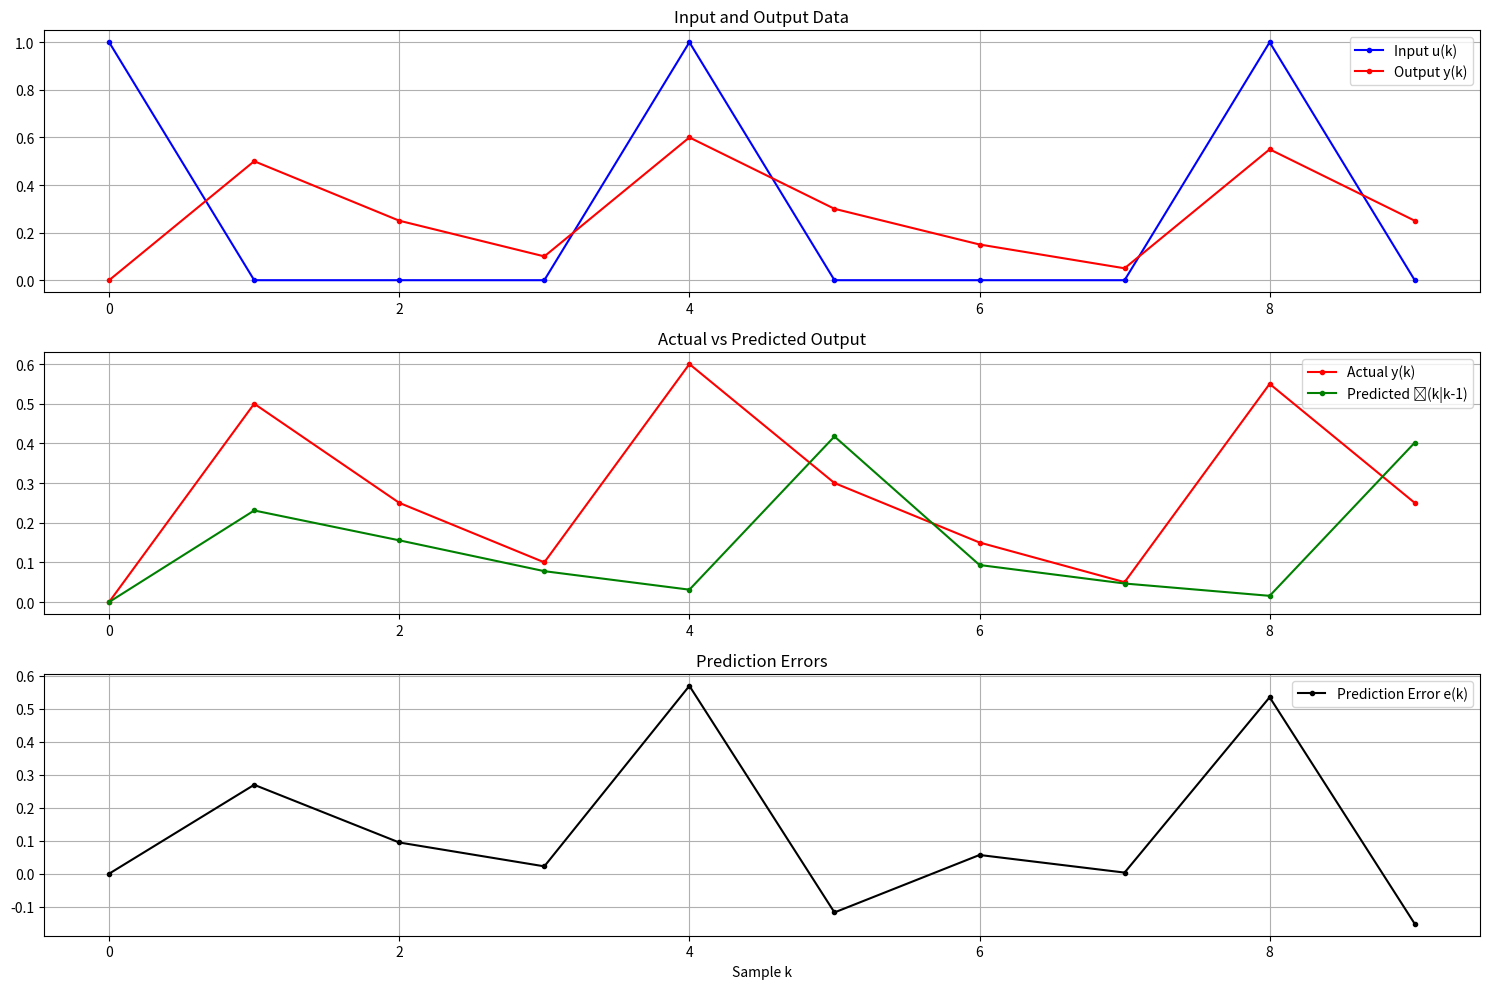

Recreate this plot in Python.
import numpy as np
import matplotlib.pyplot as plt

# Given data
u = np.array([1, 0, 0, 0, 1, 0, 0, 0, 1, 0])
y = np.array([0, 0.5, 0.25, 0.1, 0.6, 0.3, 0.15, 0.05, 0.55, 0.25])


# a) Form regression matrix Φ and output vector Y
def create_regression_matrix(y, u, na=1, nb=1):
    """
    Create regression matrix for ARX model
    na: order of A polynomial
    nb: order of B polynomial
    """
    N = len(y)
    # We lose na initial conditions
    N_eff = N - max(na, nb)

    # Initialize regression matrix
    phi = np.zeros((N_eff, na + nb))
    Y = np.zeros(N_eff)

    # Fill regression matrix
    for i in range(N_eff):
        k = i + max(na, nb)  # Current time index
        # Fill A polynomial terms (past outputs)
        for j in range(na):
            phi[i, j] = -y[k - j - 1]
        # Fill B polynomial terms (past inputs)
        for j in range(nb):
            phi[i, j + na] = u[k - j - 1]
        Y[i] = y[k]

    return phi, Y


# Create regression matrix and output vector
Phi, Y = create_regression_matrix(y, u)

# b) Calculate parameter estimates using least squares
theta_hat = np.linalg.inv(Phi.T @ Phi) @ Phi.T @ Y
a1_hat, b1_hat = theta_hat


# c) Compute one-step ahead predictions
def compute_predictions(y, u, a1, b1):
    """Compute one-step ahead predictions"""
    N = len(y)
    y_pred = np.zeros(N)
    # First prediction needs initial condition
    y_pred[0] = 0  # Since we don't have previous data

    # Compute predictions
    for k in range(1, N):
        y_pred[k] = -a1 * y[k - 1] + b1 * u[k - 1]

    return y_pred


y_pred = compute_predictions(y, u, a1_hat, b1_hat)

# d) Calculate prediction errors
e = y - y_pred

# Plot results
plt.figure(figsize=(15, 10))

# Plot 1: Input and Output Data
plt.subplot(3, 1, 1)
plt.plot(u, 'b.-', label='Input u(k)')
plt.plot(y, 'r.-', label='Output y(k)')
plt.grid(True)
plt.legend()
plt.title('Input and Output Data')

# Plot 2: Actual vs Predicted Output
plt.subplot(3, 1, 2)
plt.plot(y, 'r.-', label='Actual y(k)')
plt.plot(y_pred, 'g.-', label='Predicted ŷ(k|k-1)')
plt.grid(True)
plt.legend()
plt.title('Actual vs Predicted Output')

# Plot 3: Prediction Errors
plt.subplot(3, 1, 3)
plt.plot(e, 'k.-', label='Prediction Error e(k)')
plt.grid(True)
plt.legend()
plt.title('Prediction Errors')
plt.xlabel('Sample k')

plt.tight_layout()

# Print results
print(f"Estimated parameters:")
print(f"a1_hat = {a1_hat:.4f}")
print(f"b1_hat = {b1_hat:.4f}")
print(f"\nPrediction error statistics:")
print(f"Mean error: {np.mean(e):.4f}")
print(f"Variance of error: {np.var(e):.4f}")
print(f"RMS error: {np.sqrt(np.mean(e ** 2)):.4f}")